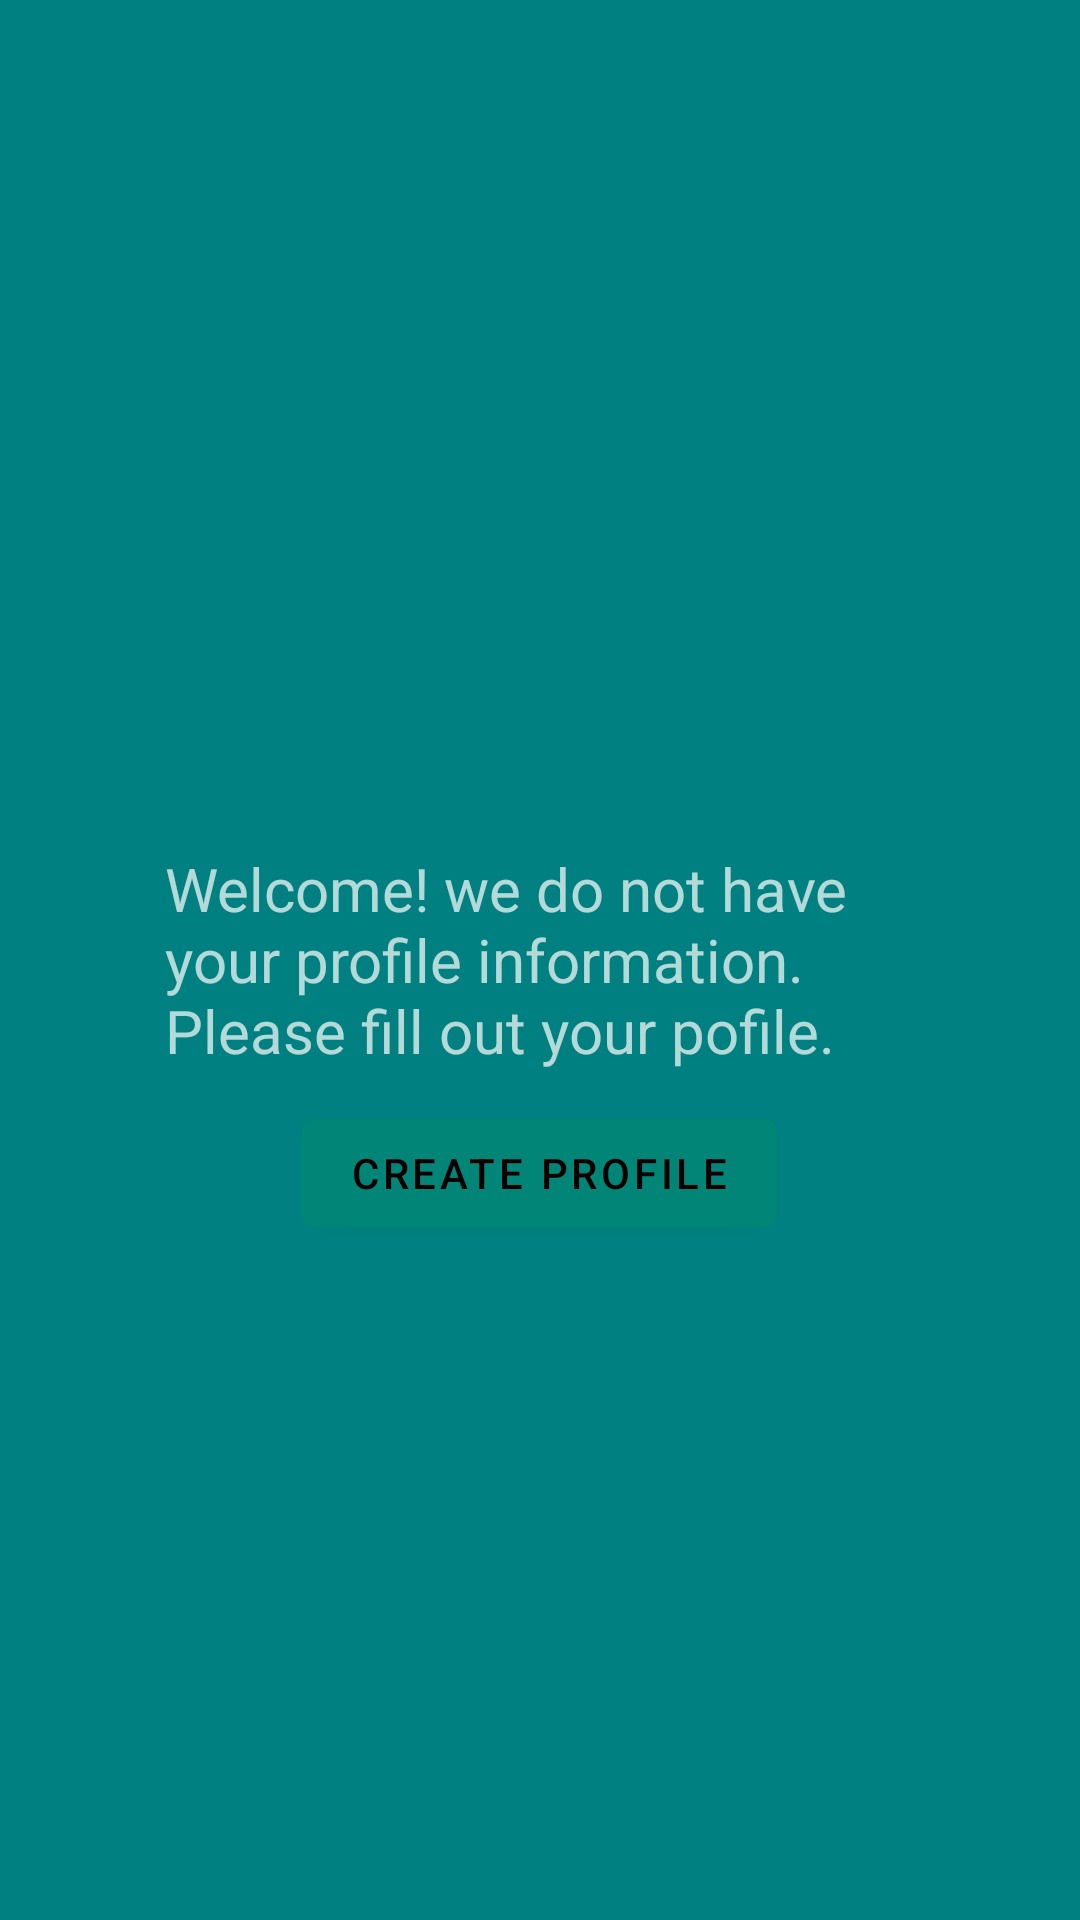

Reconstruct the res/layout file that produces this screen, plus the resources it refers to.
<!-- AndroidManifest.xml: application theme AppTheme -->
<!-- res/layout/activity_account_creation.xml -->
<?xml version="1.0" encoding="utf-8"?>
<RelativeLayout
    xmlns:android="http://schemas.android.com/apk/res/android"
    android:layout_width="match_parent"
    android:background="#FF008080"
    android:layout_height="match_parent">
    <RelativeLayout
        android:layout_width="match_parent"
        android:layout_height="match_parent">
        <TextView
            android:id="@+id/welcome_text"
            android:text="Welcome! we do not have your profile information. Please fill out your pofile."
            android:textSize="20dp"
            android:layout_width="250dp"
            android:layout_height="wrap_content"
            android:layout_centerInParent="true"
            />
        <com.google.android.material.button.MaterialButton
            android:id="@+id/create_account_button"
            android:layout_below="@+id/welcome_text"
            android:text="Create Profile"
            android:layout_margin="10dp"
            android:layout_centerInParent="true"
            android:layout_width="wrap_content"
            android:layout_height="wrap_content" />
    </RelativeLayout>

</RelativeLayout>
<!-- resources referenced by this layout -->
<resources>
  <style name="AppTheme" parent="Theme.MaterialComponents">
          
          <item name="colorPrimary">@color/colorPrimary</item>
          <item name="colorPrimaryDark">@color/colorPrimaryDark</item>
          <item name="colorAccent">@color/colorAccent</item>
          <item name="windowNoTitle">true</item>
          <item name="android:windowFullscreen">true</item>
      </style>
  <color name="colorPrimary">#008577</color>
  <color name="colorPrimaryDark">#00574B</color>
  <color name="colorAccent">#D81B60</color>
</resources>
